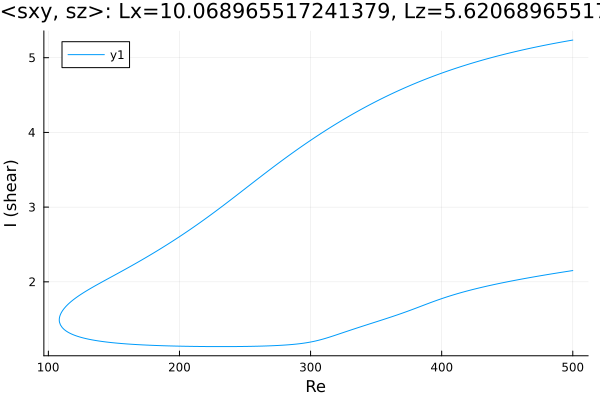

The table this chart was drawn from, first rows:
Re, shear
500.0, 5.236
499.7, 5.235
498.3, 5.231
496.9, 5.226
495.5, 5.222
494.1, 5.218
492.6, 5.213
491.2, 5.209
489.8, 5.204
488.4, 5.2
487, 5.195
485.6, 5.19
484.2, 5.186
482.7, 5.181
481.3, 5.176
479.9, 5.171
478.5, 5.166
477.1, 5.161
475.7, 5.156
474.3, 5.151
472.8, 5.146
471.4, 5.141
470, 5.136
468.6, 5.13
467.2, 5.125
465.8, 5.119
464.4, 5.114
462.9, 5.109
461.5, 5.103
460.1, 5.097
458.7, 5.092
457.3, 5.086
455.9, 5.08
454.5, 5.074
453, 5.068
451.6, 5.062
450.2, 5.056
448.8, 5.05
447.4, 5.044
446, 5.038
444.6, 5.031
443.1, 5.025
441.7, 5.018
440.3, 5.012
438.9, 5.005
437.5, 4.999
436.1, 4.992
434.7, 4.985
433.2, 4.978
431.8, 4.971
430.4, 4.964
429, 4.957
428.5, 4.955
427.1, 4.947
425.7, 4.94
424.3, 4.933
422.8, 4.925
421.4, 4.918
420, 4.91
418.6, 4.902
... 561 more rows
